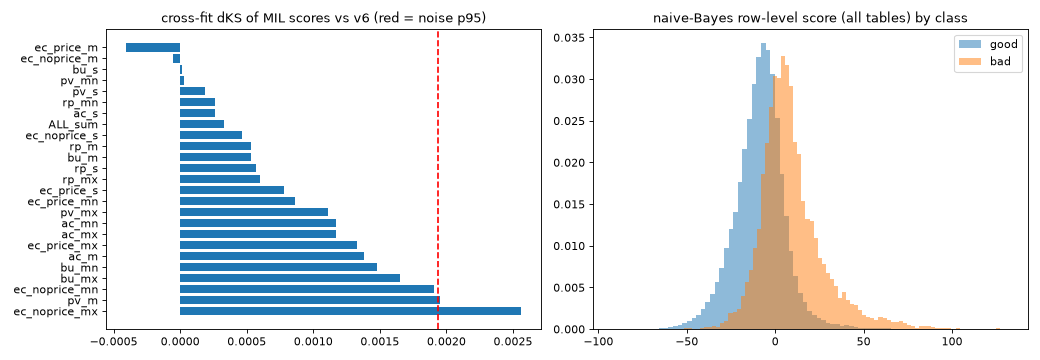

Source data for this figure (header and first rows):
feature, ks, chi2_df, dKS_cf, coverage, above
ec_noprice_mx, 0.2261, 1.211, 0.002563, 1.0, false
pv_m, 0.1702, 1.687, 0.001949, 0.7, false
ec_noprice_mn, 0.06925, 2.835, 0.001905, 1.0, false
bu_mx, 0.2374, 1.45, 0.001654, 1.0, false
bu_mn, 0.2071, 0.773, 0.001476, 1.0, false
ac_m, 0.1116, 0.662, 0.001384, 0.7, false
ec_price_mx, 0.3027, 1.281, 0.001331, 1.0, false
ac_mx, 0.1024, 1.054, 0.001173, 0.7, false
ac_mn, 0.08457, 0.8327, 0.001173, 0.7, false
pv_mx, 0.168, 1.36, 0.001113, 0.7, false
ec_price_mn, 0.2091, 0.8524, 0.0008611, 1.0, false
ec_price_s, 0.3537, 1.256, 0.0007817, 1.0, false
rp_mx, 0.2852, 0.09971, 0.0006021, 0.6616, false
rp_s, 0.3289, 1.036, 0.0005671, 0.6616, false
bu_m, 0.2431, 0.4883, 0.0005339, 1.0, false
rp_m, 0.3329, 0.2288, 0.0005332, 0.6616, false
ec_noprice_s, 0.2339, 1.384, 0.000463, 1.0, false
ALL_sum, 0.4665, 0.8613, 0.0003282, 1.0, false
ac_s, 0.1115, 0.3141, 0.0002597, 0.7, false
rp_mn, 0.1016, 0.776, 0.000258, 0.6616, false
pv_s, 0.1702, 0.7512, 0.0001873, 0.7, false
pv_mn, 0.1312, 1.513, 0.00003051, 0.7, false
bu_s, 0.2434, 0.4771, 0.00001595, 1.0, false
ec_noprice_m, 0.2369, 0.6358, -0.00005393, 1.0, false
ec_price_m, 0.3575, 0.8203, -0.0004075, 1.0, false
